Labelled photos from "data2", an image-classification folder in ikathuria/GestureRecognition. The possible labels are: down gesture, eight hand gesture, five hand gesture, four hand gesture, left gesture, nine hand gesture, off gesture, one hand gesture, right gesture, seven hand gesture, six hand gesture, three hand gesture, two hand gesture, zero hand gesture.

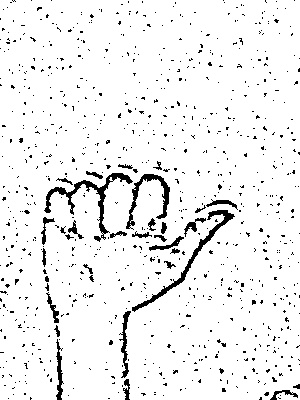
Label: right gesture

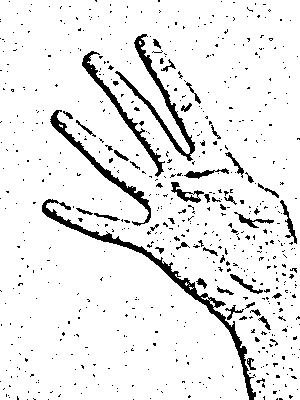
Label: four hand gesture

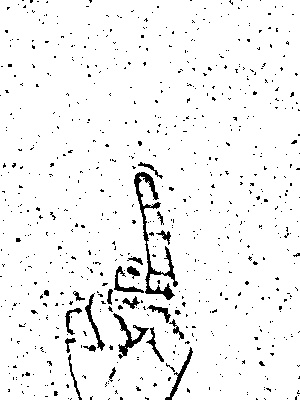
Label: one hand gesture

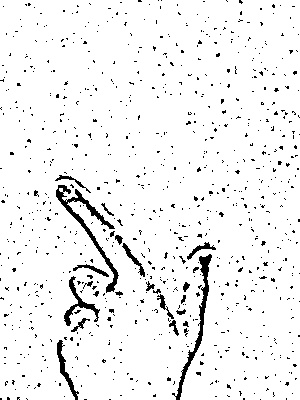
Label: eight hand gesture

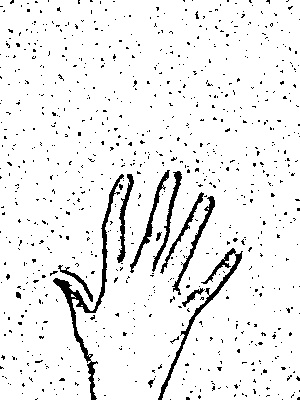
Label: five hand gesture

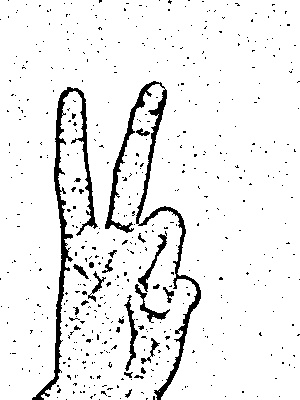
Label: two hand gesture
